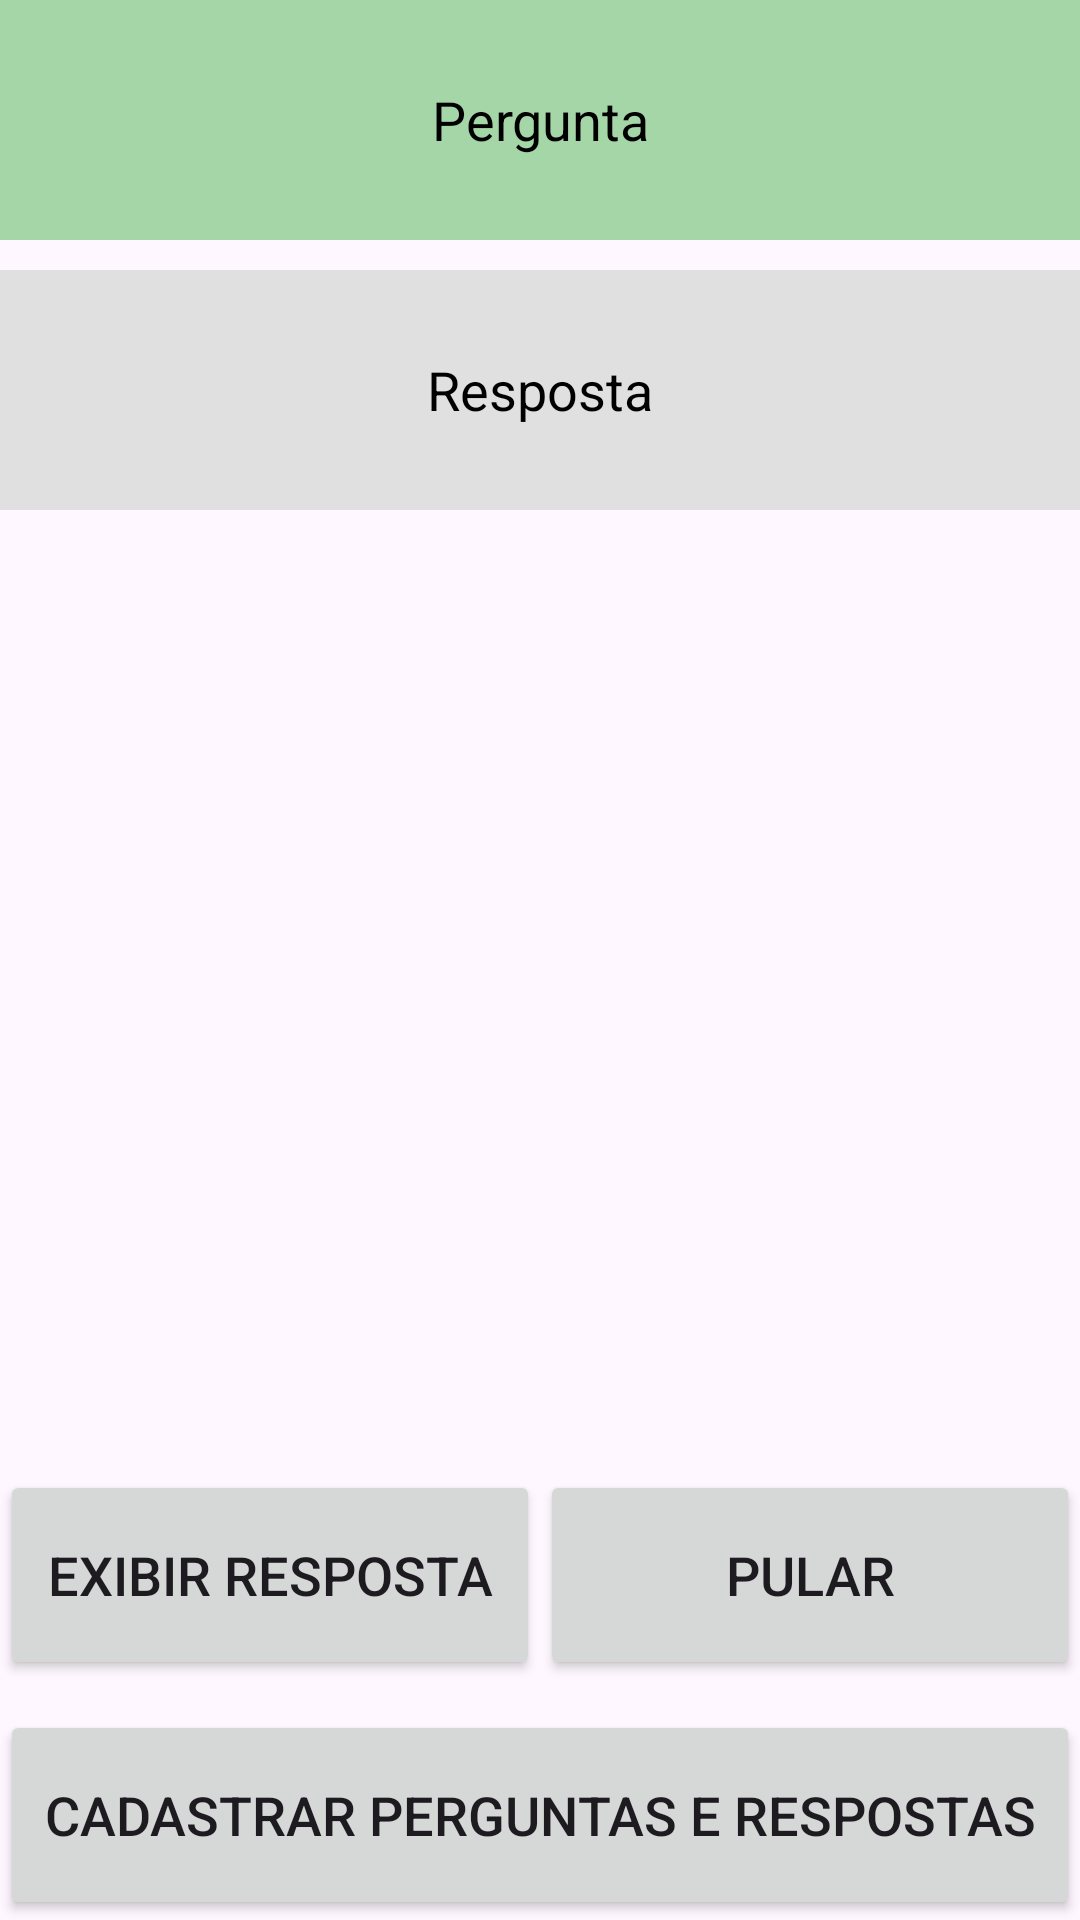

The Android layout XML behind this screen, and the referenced resources:
<!-- AndroidManifest.xml: application theme Theme.PerguntasRespostas -->
<!-- res/layout/fragment_play.xml -->
<?xml version="1.0" encoding="utf-8"?>
<FrameLayout xmlns:android="http://schemas.android.com/apk/res/android"
    xmlns:tools="http://schemas.android.com/tools"
    android:layout_width="match_parent"
    android:layout_height="match_parent"
    tools:context=".PlayFragment">

    
    <TextView
        android:id="@+id/questionText"
        android:layout_width="match_parent"
        android:layout_height="80dp"
        android:text="Pergunta"
        android:gravity="center"
        android:background="#A5D6A7"
        android:textSize="18sp"
        android:textColor="#000000" />

    
    <TextView
        android:id="@+id/answerText"
        android:layout_width="match_parent"
        android:layout_height="80dp"
        android:text="Resposta"
        android:gravity="center"
        android:layout_marginTop="90dp"
        android:background="#E0E0E0"
        android:textSize="18sp"
        android:textColor="#000000" />

    
    <LinearLayout
        android:layout_width="match_parent"
        android:layout_height="wrap_content"
        android:layout_gravity="bottom"
        android:orientation="vertical">

        
        <LinearLayout
            android:layout_width="match_parent"
            android:layout_height="wrap_content"
            android:orientation="horizontal">

            <Button
                android:id="@+id/showAnswerBtn"
                android:layout_width="0dp"
                android:layout_height="70dp"
                android:layout_weight="1"
                android:text="Exibir Resposta"
                android:textSize="18sp" />

            <Button
                android:id="@+id/nextBtn"
                android:layout_width="0dp"
                android:layout_height="70dp"
                android:layout_weight="1"
                android:text="Pular"
                android:textSize="18sp" />
        </LinearLayout>

        
        <Button
            android:id="@+id/createQuestionsButton"
            android:layout_width="match_parent"
            android:layout_height="70dp"
            android:text="Cadastrar perguntas e respostas"
            android:textSize="18sp"
            android:layout_marginTop="10dp" />
    </LinearLayout>
</FrameLayout>
<!-- resources referenced by this layout -->
<resources>
  <style name="Theme.PerguntasRespostas" parent="Base.Theme.PerguntasRespostas" />
  <style name="Base.Theme.PerguntasRespostas" parent="Theme.Material3.DayNight.NoActionBar">
          
          
      </style>
</resources>
